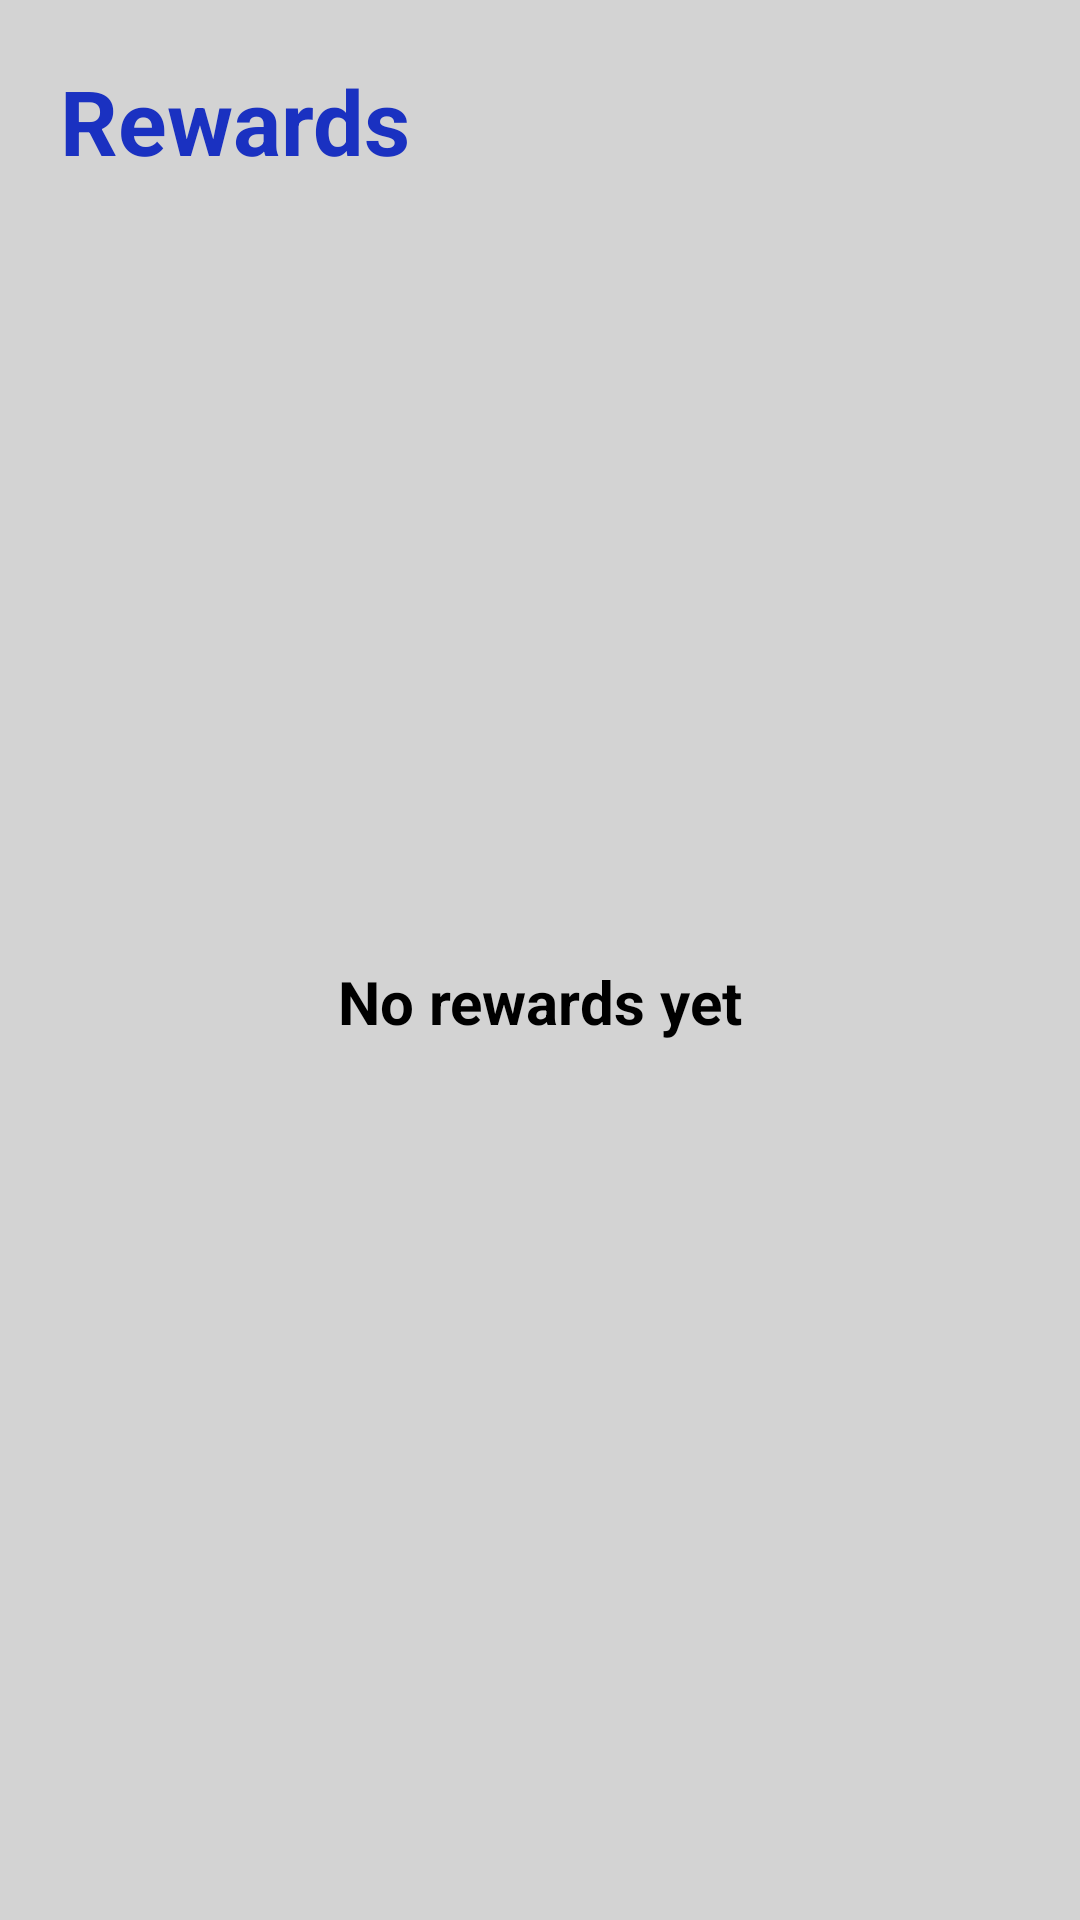

Reconstruct the res/layout file that produces this screen, plus the resources it refers to.
<!-- AndroidManifest.xml: application theme Theme.LenDen -->
<!-- res/layout/activity_rewards.xml -->
<?xml version="1.0" encoding="utf-8"?>
<LinearLayout xmlns:android="http://schemas.android.com/apk/res/android"
    xmlns:app="http://schemas.android.com/apk/res-auto"
    xmlns:tools="http://schemas.android.com/tools"
    android:layout_width="match_parent"
    android:background="#d3d3d3"
    android:orientation="vertical"
    android:layout_height="match_parent"
    tools:context=".RewardsActivity">

    <TextView
        android:layout_width="wrap_content"
        android:layout_height="wrap_content"
        android:text="Rewards"
        android:textSize="30sp"
        android:textColor="@color/purple_700"
        android:layout_margin="20sp"
        android:textStyle="bold"/>

    <LinearLayout
        android:id="@+id/empty_layout_rewards"
        android:layout_width="match_parent"
        android:layout_height="wrap_content"
        android:orientation="vertical">
        <ImageView
            android:layout_gravity="center"
            android:layout_width="200sp"
            android:layout_height="200dp"
            android:layout_margin="20sp"
            android:src="@drawable/empty_box"/>
        <TextView
            android:layout_width="wrap_content"
            android:layout_height="wrap_content"
            android:text="No rewards yet"
            android:textStyle="bold"
            android:textColor="@color/black"
            android:textSize="20sp"
            android:layout_gravity="center"/>
    </LinearLayout>

    <androidx.recyclerview.widget.RecyclerView
        android:id="@+id/rec_rewards"
        android:foregroundGravity="center_horizontal"
        android:layout_width="match_parent"
        android:layout_height="match_parent"/>
</LinearLayout>
<!-- resources referenced by this layout -->
<resources>
  <color name="black">#FF000000</color>
  <color name="purple_700">#1A31C1</color>
  <style name="Theme.LenDen" parent="Theme.MaterialComponents.DayNight.DarkActionBar">
          
          <item name="colorPrimary">@color/purple_500</item>
          <item name="colorPrimaryVariant">@color/purple_700</item>
          <item name="colorOnPrimary">@color/white</item>
          
          <item name="colorSecondary">@color/teal_200</item>
          <item name="colorSecondaryVariant">@color/teal_700</item>
          <item name="colorOnSecondary">@color/black</item>
          
          <item name="android:statusBarColor" tools:targetApi="l">?attr/colorPrimaryVariant</item>
          
      </style>
  <color name="purple_500">#2A57C8</color>
  <color name="white">#FFFFFFFF</color>
  <color name="teal_200">#FF03DAC5</color>
  <color name="teal_700">#FF018786</color>
</resources>
